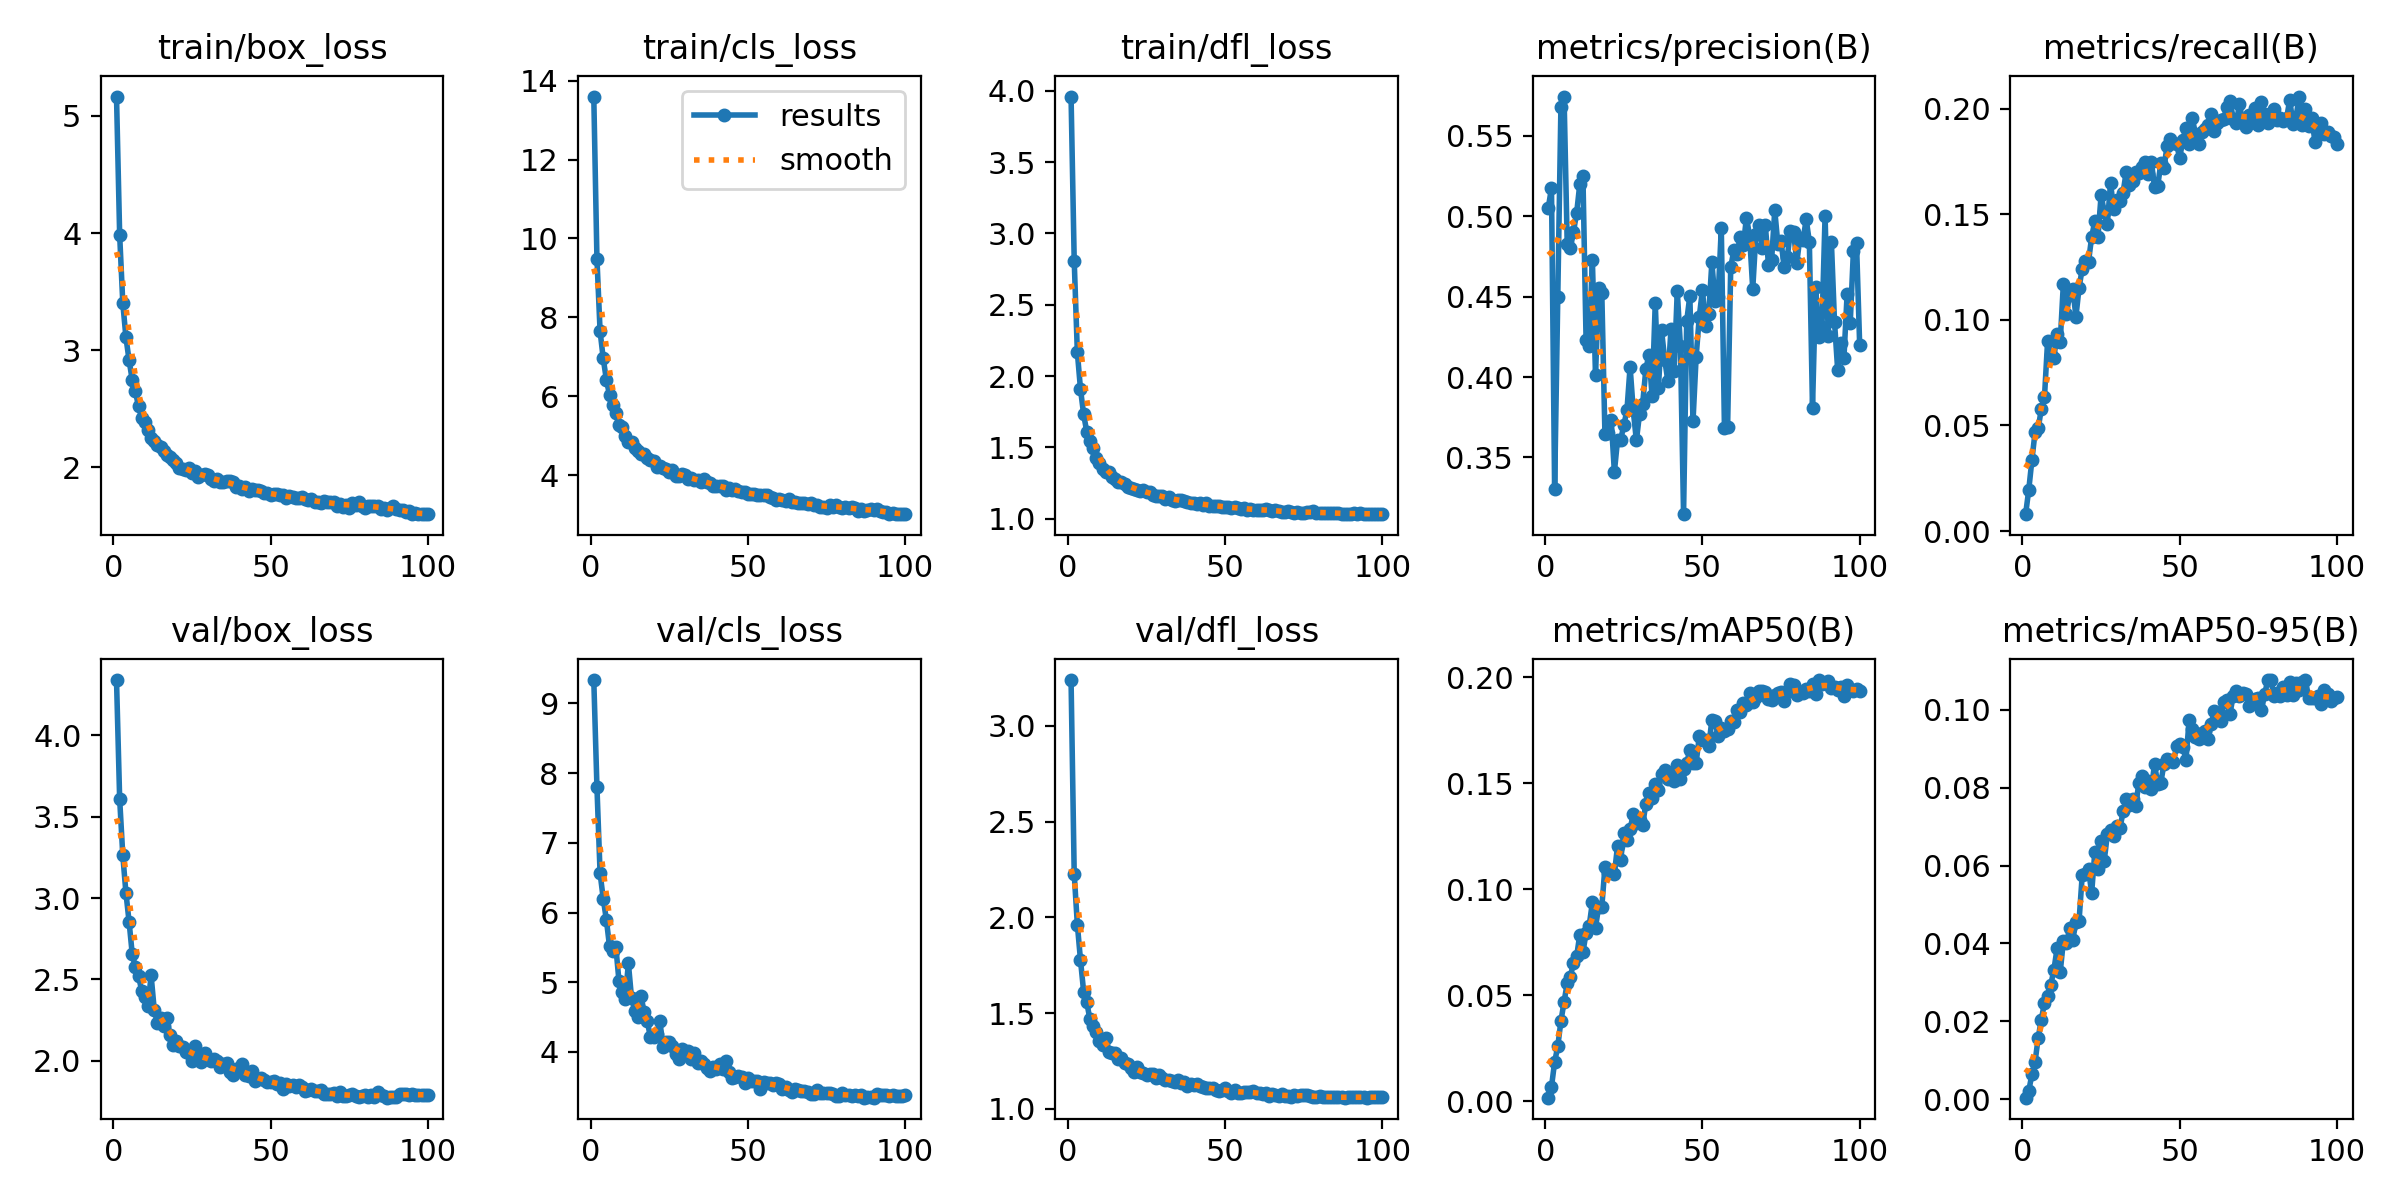

The data file committed next to this chart (first rows):
epoch, time, train/box_loss, train/cls_loss, train/dfl_loss, metrics/precision(B), metrics/recall(B), metrics/mAP50(B), metrics/mAP50-95(B), val/box_loss, val/cls_loss, val/dfl_loss, lr/pg0, lr/pg1, lr/pg2
1, 79.45, 5.166, 13.59, 3.959, 0.5055, 0.00798, 0.00173, 0.00042, 4.341, 9.335, 3.239, 8.88368e-05, 8.88368e-05, 8.88368e-05
2, 162, 3.985, 9.492, 2.81, 0.5176, 0.01949, 0.00685, 0.00213, 3.61, 7.804, 2.227, 0.000178, 0.000178, 0.000178
3, 235.7, 3.401, 7.653, 2.167, 0.3302, 0.03361, 0.01854, 0.00641, 3.263, 6.566, 1.962, 0.0002671, 0.0002671, 0.0002671
4, 308, 3.108, 6.963, 1.909, 0.4495, 0.04678, 0.02594, 0.00955, 3.032, 6.2, 1.777, 0.0003558, 0.0003558, 0.0003558
5, 382.3, 2.913, 6.424, 1.732, 0.5681, 0.04857, 0.03781, 0.01582, 2.855, 5.897, 1.612, 0.0004441, 0.0004441, 0.0004441
6, 455.4, 2.744, 6.037, 1.609, 0.5745, 0.05791, 0.04694, 0.02045, 2.656, 5.517, 1.556, 0.0005318, 0.0005318, 0.0005318
7, 527.4, 2.646, 5.792, 1.546, 0.4829, 0.06348, 0.05568, 0.02477, 2.574, 5.447, 1.468, 0.0006189, 0.0006189, 0.0006189
8, 599.2, 2.519, 5.57, 1.495, 0.4801, 0.09024, 0.05884, 0.02664, 2.522, 5.512, 1.43, 0.0007051, 0.0007051, 0.0007051
9, 670.7, 2.423, 5.266, 1.427, 0.4904, 0.08335, 0.06532, 0.02938, 2.431, 5.024, 1.403, 0.0007029, 0.0007029, 0.0007029
10, 742.3, 2.386, 5.219, 1.389, 0.502, 0.0822, 0.06842, 0.03324, 2.391, 4.857, 1.354, 0.0007, 0.0007, 0.0007
11, 813.5, 2.316, 4.993, 1.352, 0.52, 0.0934, 0.07863, 0.03872, 2.339, 4.762, 1.331, 0.0006967, 0.0006967, 0.0006967
12, 884.9, 2.245, 4.838, 1.326, 0.5251, 0.08955, 0.07024, 0.03262, 2.525, 5.272, 1.369, 0.0006931, 0.0006931, 0.0006931
13, 956, 2.221, 4.84, 1.327, 0.423, 0.1171, 0.07952, 0.04056, 2.314, 4.776, 1.294, 0.0006892, 0.0006892, 0.0006892
14, 1027, 2.19, 4.696, 1.292, 0.4193, 0.103, 0.08287, 0.04021, 2.232, 4.592, 1.293, 0.0006849, 0.0006849, 0.0006849
15, 1098, 2.171, 4.629, 1.276, 0.4731, 0.112, 0.09385, 0.04385, 2.262, 4.502, 1.289, 0.0006804, 0.0006804, 0.0006804
16, 1169, 2.135, 4.539, 1.26, 0.4012, 0.1148, 0.082, 0.04089, 2.216, 4.806, 1.258, 0.0006755, 0.0006755, 0.0006755
17, 1241, 2.103, 4.543, 1.259, 0.4552, 0.1016, 0.09183, 0.04557, 2.26, 4.574, 1.268, 0.0006703, 0.0006703, 0.0006703
18, 1312, 2.087, 4.449, 1.246, 0.4526, 0.1152, 0.09163, 0.04585, 2.158, 4.449, 1.241, 0.0006648, 0.0006648, 0.0006648
19, 1383, 2.06, 4.384, 1.223, 0.3644, 0.1243, 0.1106, 0.05749, 2.098, 4.21, 1.234, 0.000659, 0.000659, 0.000659
20, 1455, 2.031, 4.361, 1.219, 0.3655, 0.1281, 0.1077, 0.05791, 2.124, 4.215, 1.212, 0.0006529, 0.0006529, 0.0006529
21, 1526, 1.992, 4.214, 1.208, 0.3734, 0.1275, 0.1086, 0.059, 2.09, 4.256, 1.194, 0.0006465, 0.0006465, 0.0006465
22, 1598, 1.985, 4.248, 1.202, 0.341, 0.1393, 0.1072, 0.05294, 2.085, 4.45, 1.218, 0.0006398, 0.0006398, 0.0006398
23, 1669, 1.972, 4.178, 1.193, 0.3608, 0.1467, 0.1204, 0.06346, 2.052, 4.071, 1.191, 0.0006329, 0.0006329, 0.0006329
24, 1741, 1.99, 4.161, 1.204, 0.361, 0.1391, 0.1138, 0.05922, 2.048, 4.142, 1.186, 0.0006257, 0.0006257, 0.0006257
25, 1812, 1.949, 4.093, 1.185, 0.37, 0.1591, 0.1267, 0.06628, 1.999, 4.146, 1.177, 0.0006182, 0.0006182, 0.0006182
26, 1884, 1.964, 4.145, 1.188, 0.3795, 0.1512, 0.1234, 0.06121, 2.09, 4.083, 1.18, 0.0006105, 0.0006105, 0.0006105
27, 1955, 1.919, 3.996, 1.167, 0.4064, 0.1457, 0.1284, 0.06806, 2.021, 3.976, 1.182, 0.0006025, 0.0006025, 0.0006025
28, 2027, 1.93, 3.993, 1.157, 0.3793, 0.1648, 0.1354, 0.06918, 1.992, 3.901, 1.163, 0.0005943, 0.0005943, 0.0005943
29, 2099, 1.938, 4.036, 1.163, 0.3606, 0.1526, 0.1311, 0.06771, 2.05, 4.041, 1.177, 0.0005859, 0.0005859, 0.0005859
30, 2170, 1.934, 4.022, 1.162, 0.3772, 0.1567, 0.1326, 0.0702, 2.013, 4, 1.159, 0.0005772, 0.0005772, 0.0005772
31, 2242, 1.9, 3.908, 1.142, 0.3836, 0.1565, 0.1304, 0.06952, 1.997, 4.009, 1.148, 0.0005683, 0.0005683, 0.0005683
32, 2313, 1.882, 3.935, 1.153, 0.4048, 0.1603, 0.1404, 0.07388, 2.013, 3.898, 1.153, 0.0005592, 0.0005592, 0.0005592
33, 2384, 1.902, 3.894, 1.135, 0.4139, 0.1703, 0.1454, 0.07716, 2.002, 3.989, 1.146, 0.0005499, 0.0005499, 0.0005499
34, 2456, 1.871, 3.885, 1.128, 0.3881, 0.1641, 0.143, 0.07561, 1.962, 3.845, 1.142, 0.0005405, 0.0005405, 0.0005405
35, 2528, 1.875, 3.837, 1.132, 0.4461, 0.1656, 0.1496, 0.07706, 1.979, 3.865, 1.148, 0.0005308, 0.0005308, 0.0005308
36, 2599, 1.878, 3.896, 1.134, 0.393, 0.1699, 0.1469, 0.07532, 1.989, 3.835, 1.136, 0.000521, 0.000521, 0.000521
37, 2671, 1.881, 3.831, 1.125, 0.4291, 0.1696, 0.1544, 0.08111, 1.933, 3.768, 1.14, 0.0005111, 0.0005111, 0.0005111
38, 2743, 1.871, 3.817, 1.119, 0.4109, 0.1727, 0.1562, 0.0831, 1.915, 3.733, 1.121, 0.0005009, 0.0005009, 0.0005009
39, 2815, 1.829, 3.719, 1.114, 0.3976, 0.1747, 0.1521, 0.08008, 1.948, 3.789, 1.128, 0.0004907, 0.0004907, 0.0004907
40, 2887, 1.838, 3.735, 1.111, 0.43, 0.1691, 0.1549, 0.08179, 1.947, 3.756, 1.125, 0.0004803, 0.0004803, 0.0004803
41, 2958, 1.815, 3.742, 1.103, 0.4036, 0.1749, 0.1513, 0.07964, 1.98, 3.831, 1.129, 0.0004698, 0.0004698, 0.0004698
42, 3029, 1.834, 3.725, 1.108, 0.4536, 0.1628, 0.1588, 0.0861, 1.912, 3.756, 1.118, 0.0004592, 0.0004592, 0.0004592
43, 3101, 1.793, 3.642, 1.095, 0.4194, 0.1634, 0.1523, 0.08092, 1.906, 3.874, 1.112, 0.0004485, 0.0004485, 0.0004485
44, 3172, 1.816, 3.69, 1.108, 0.3147, 0.1742, 0.1566, 0.08123, 1.934, 3.708, 1.108, 0.0004377, 0.0004377, 0.0004377
45, 3243, 1.802, 3.629, 1.092, 0.4348, 0.1722, 0.1595, 0.08618, 1.876, 3.63, 1.109, 0.0004268, 0.0004268, 0.0004268
46, 3314, 1.805, 3.657, 1.091, 0.4506, 0.1826, 0.1658, 0.08739, 1.889, 3.643, 1.107, 0.0004159, 0.0004159, 0.0004159
47, 3385, 1.794, 3.599, 1.091, 0.3724, 0.1856, 0.1597, 0.08701, 1.895, 3.654, 1.101, 0.0004049, 0.0004049, 0.0004049
48, 3457, 1.779, 3.589, 1.09, 0.4126, 0.1836, 0.1596, 0.08648, 1.884, 3.644, 1.091, 0.0003938, 0.0003938, 0.0003938
49, 3529, 1.781, 3.574, 1.086, 0.4375, 0.1832, 0.1722, 0.09066, 1.869, 3.559, 1.1, 0.0003828, 0.0003828, 0.0003828
50, 3600, 1.762, 3.531, 1.082, 0.4543, 0.1768, 0.1706, 0.09118, 1.871, 3.632, 1.108, 0.0003717, 0.0003717, 0.0003717
51, 3672, 1.771, 3.527, 1.081, 0.4318, 0.1853, 0.1703, 0.09036, 1.873, 3.587, 1.093, 0.0003606, 0.0003606, 0.0003606
52, 3743, 1.77, 3.518, 1.079, 0.4395, 0.1909, 0.1674, 0.08717, 1.857, 3.587, 1.085, 0.0003495, 0.0003495, 0.0003495
53, 3816, 1.761, 3.511, 1.084, 0.4713, 0.1831, 0.1798, 0.09742, 1.862, 3.582, 1.1, 0.0003384, 0.0003384, 0.0003384
54, 3887, 1.758, 3.495, 1.074, 0.4476, 0.1956, 0.1793, 0.09495, 1.825, 3.463, 1.085, 0.0003273, 0.0003273, 0.0003273
55, 3958, 1.736, 3.496, 1.072, 0.4501, 0.1882, 0.1722, 0.09303, 1.857, 3.568, 1.084, 0.0003163, 0.0003163, 0.0003163
56, 4029, 1.75, 3.491, 1.077, 0.4927, 0.1834, 0.176, 0.09236, 1.848, 3.552, 1.086, 0.0003053, 0.0003053, 0.0003053
57, 4100, 1.744, 3.459, 1.065, 0.3683, 0.1892, 0.1747, 0.094, 1.848, 3.555, 1.087, 0.0002943, 0.0002943, 0.0002943
58, 4171, 1.734, 3.431, 1.067, 0.3688, 0.1904, 0.1758, 0.09441, 1.841, 3.533, 1.086, 0.0002835, 0.0002835, 0.0002835
59, 4242, 1.732, 3.387, 1.064, 0.4685, 0.1925, 0.1795, 0.09245, 1.852, 3.562, 1.092, 0.0002727, 0.0002727, 0.0002727
60, 4316, 1.743, 3.41, 1.063, 0.479, 0.1975, 0.1789, 0.09638, 1.839, 3.542, 1.084, 0.000262, 0.000262, 0.000262
... 40 more rows
